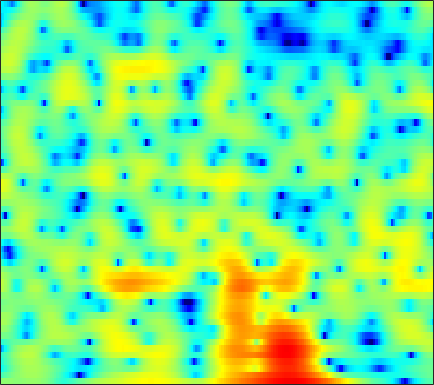

Source data for this figure (header and first rows):
0.69196, 0.76369, 0.81521, 0.82254, 0.80175, 0.75259, 0.69957, 0.67166, 0.66813, 0.70851, 0.7928, 0.88262, 1.018, 1.1367, 1.2092, 1.2627, 1.2385, 1.1622, 0.97638, 0.68026, 0.26333, -0.12845, -0.75936, -1.5018
-4.027, -3.246, -2.329, -1.533, -1.005, -0.382, 0.1581, 0.5134, 0.9272, 1.277, 1.564, 1.738, 1.914, 2.024, 2.06, 2.044, 1.948, 1.821, 1.577, 1.244, 0.8248, 0.4532, -0.1159, -0.7667
-7.694, -6.346, -4.766, -3.397, -2.492, -1.435, -0.5367, 0.04411, 0.7054, 1.245, 1.671, 1.921, 2.162, 2.302, 2.345, 2.321, 2.208, 2.067, 1.808, 1.475, 1.068, 0.7189, 0.1973, -0.386
-6.027, -5.035, -3.765, -2.593, -1.778, -0.7915, 0.07093, 0.6371, 1.283, 1.806, 2.208, 2.429, 2.617, 2.682, 2.649, 2.497, 2.22, 1.935, 1.455, 0.874, 0.2103, -0.3253, -1.061, -1.786
-5.062, -4.311, -3.202, -2.059, -1.22, -0.1665, 0.7782, 1.403, 2.116, 2.687, 3.115, 3.34, 3.508, 3.52, 3.417, 3.12, 2.62, 2.097, 1.175, -0.04641, -1.625, -3.096, -5.532, -8.573
-14.34, -10.49, -6.984, -4.505, -3.066, -1.538, -0.3342, 0.4055, 1.214, 1.848, 2.322, 2.586, 2.823, 2.935, 2.937, 2.827, 2.581, 2.3, 1.776, 1.061, 0.1328, -0.7011, -1.934, -3.143
-5.302, -4.753, -3.937, -3.155, -2.66, -2.156, -1.835, -1.697, -1.621, -1.614, -1.601, -1.542, -1.343, -0.994, -0.6546, -0.1475, 0.3574, 0.7028, 1.088, 1.367, 1.533, 1.592, 1.612, 1.601
-0.5324, -0.63, -0.8402, -1.152, -1.472, -2.076, -2.949, -3.847, -5.465, -7.715, -10.8, -13.49, -14.7, -11.23, -8.429, -5.456, -3.215, -1.901, -0.5114, 0.5683, 1.415, 1.933, 2.486, 2.89
1.407, 1.165, 0.7228, 0.1105, -0.4785, -1.447, -2.646, -3.709, -5.329, -7.102, -8.793, -9.729, -10.03, -9.094, -7.855, -5.938, -4.034, -2.721, -1.18, 0.1122, 1.156, 1.787, 2.428, 2.852
2.489, 2.341, 1.984, 1.403, 0.8008, -0.2013, -1.438, -2.527, -4.261, -6.391, -8.915, -10.81, -12.27, -11.11, -9.125, -6.373, -4.03, -2.541, -0.8409, 0.5597, 1.654, 2.268, 2.801, 3.042
1.683, 1.806, 1.776, 1.529, 1.2, 0.5495, -0.3417, -1.18, -2.559, -4.268, -6.237, -7.68, -8.794, -8.057, -6.625, -4.455, -2.501, -1.271, 0.08715, 1.151, 1.937, 2.354, 2.678, 2.75
-0.5902, -0.1557, 0.2026, 0.3864, 0.4147, 0.2887, -0.007325, -0.288, -0.6753, -1.041, -1.391, -1.6, -1.681, -1.484, -1.208, -0.7751, -0.285, 0.1229, 0.6531, 1.066, 1.327, 1.438, 1.505, 1.455
-1.135, -0.6956, -0.286, -0.06445, 0.004975, 0.0211, -0.006766, -0.05226, -0.1037, -0.1175, -0.07694, -0.008561, 0.1217, 0.2748, 0.4072, 0.5901, 0.7432, 0.8273, 0.8781, 0.8608, 0.7802, 0.674, 0.473, 0.2274
0.584, 0.6494, 0.5833, 0.2982, -0.01404, -0.4181, -0.7097, -0.8076, -0.7789, -0.5528, -0.1134, 0.2957, 0.8025, 1.179, 1.392, 1.613, 1.703, 1.642, 1.375, 0.9652, 0.4485, -0.02858, -0.7788, -1.534
3.377, 2.95, 2.062, 0.787, -0.4782, -2.697, -5.379, -6.993, -6.568, -4.055, -1.662, -0.2546, 1.157, 2.163, 2.662, 3.011, 3.068, 2.929, 2.494, 1.72, 0.5234, -0.6936, -2.904, -6.089
3.848, 3.268, 2.24, 0.9269, -0.3542, -2.581, -5.057, -6.328, -6.113, -4.082, -1.86, -0.5917, 0.6115, 1.456, 1.878, 2.104, 2.007, 1.816, 1.431, 0.7918, -0.1031, -0.8784, -2.061, -3.532
2.622, 2.207, 1.551, 0.7864, 0.2493, -0.3291, -0.8101, -1.031, -0.9786, -0.7156, -0.4226, -0.1767, 0.09738, 0.1011, -0.09175, -0.5041, -1.118, -1.702, -2.464, -2.852, -2.763, -2.523, -2.051, -1.418
0.9225, 0.3529, -0.4191, -1.138, -1.422, -1.467, -1.379, -1.197, -0.7582, -0.2818, -0.01481, 0.1102, 0.1967, -0.1582, -0.7698, -1.933, -3.817, -6.153, -11.26, -18.62, -11.08, -6.728, -3.258, -0.8517
-3.869, -5.517, -7.751, -9.628, -10.36, -9.697, -7.652, -6.018, -4.225, -2.807, -1.614, -0.9811, -0.5578, -0.3806, -0.4533, -0.9892, -1.811, -2.49, -3.468, -3.779, -2.948, -1.981, -0.3861, 1.139
-9.202, -11.57, -15.03, -19.75, -21.89, -18.12, -13.81, -10.9, -7.716, -5.462, -3.615, -2.51, -1.519, -0.7759, -0.3469, -0.07499, 0.07664, 0.1883, 0.2609, 0.45, 0.8321, 1.126, 1.634, 2.206
-10.64, -13.7, -19.01, -23.24, -20.79, -16.21, -12.03, -9.537, -6.968, -4.701, -2.931, -1.945, -0.7692, 0.05563, 0.454, 0.9283, 1.231, 1.354, 1.55, 1.706, 1.795, 1.934, 2.1, 2.209
-5.927, -7.432, -9.034, -10.02, -9.491, -7.781, -5.869, -4.316, -2.614, -1.193, -0.008745, 0.625, 1.302, 1.759, 1.895, 2.006, 1.987, 1.877, 1.77, 1.654, 1.497, 1.455, 1.365, 1.198
-0.5513, -0.7376, -1.019, -0.8793, -0.6776, -0.2345, 0.5286, 1.033, 1.768, 2.385, 2.768, 2.994, 2.988, 2.709, 2.403, 1.648, 0.7311, 0.04213, -0.8896, -1.46, -1.527, -1.548, -1.56, -1.671
0.8598, 0.8461, 0.9472, 1.243, 1.568, 2.109, 2.705, 3.122, 3.587, 3.914, 4.004, 3.897, 3.476, 2.639, 1.706, -0.0919, -2.762, -5.604, -11.27, -14.92, -9.844, -7.221, -5.309, -4.692
-1.992, -2.535, -2.469, -1.728, -0.7796, 0.687, 1.883, 2.71, 3.508, 4.003, 4.245, 4.153, 3.812, 3.087, 2.249, 0.8807, -1.021, -2.559, -4.547, -5.518, -5.159, -4.574, -3.749, -3.543
-8.245, -13.66, -25.37, -9.752, -5.581, -2.098, 0.1387, 1.345, 2.506, 3.233, 3.632, 3.727, 3.619, 3.279, 2.884, 2.232, 1.454, 0.8804, 0.161, -0.409, -0.8203, -1.049, -1.314, -1.618
-2.793, -3.401, -3.458, -2.81, -1.878, -0.6284, 0.5224, 1.241, 1.953, 2.466, 2.708, 2.812, 2.746, 2.556, 2.336, 1.91, 1.478, 1.074, 0.5928, 0.08022, -0.3711, -0.6859, -1.151, -1.542
1.121, 1.062, 1.025, 1.121, 1.234, 1.434, 1.643, 1.772, 1.897, 1.936, 1.916, 1.827, 1.662, 1.392, 1.134, 0.7308, 0.2463, -0.1356, -0.689, -1.207, -1.696, -2.017, -2.349, -2.672
3.711, 3.633, 3.405, 3.178, 2.933, 2.602, 2.217, 1.897, 1.508, 1.098, 0.8012, 0.5452, 0.3014, -0.02188, -0.3087, -0.7678, -1.466, -2.03, -2.999, -3.891, -4.701, -5.056, -5.064, -4.826
5.707, 5.454, 5.016, 4.421, 3.875, 2.982, 1.895, 0.9707, -0.3114, -1.454, -2.141, -2.25, -2.059, -1.769, -1.693, -1.932, -2.651, -3.604, -5.496, -8.472, -12.7, -15.21, -12.43, -8.462
6.155, 5.805, 5.29, 4.545, 3.874, 2.601, 0.8906, -0.9223, -4.408, -10.3, -17.83, -11.27, -6.013, -3.368, -2.275, -1.711, -1.827, -2.416, -3.678, -5.621, -7.561, -8.388, -7.574, -5.666
3.469, 3.274, 3.013, 2.784, 2.479, 1.935, 1.008, 0.136, -1.371, -2.797, -3.508, -3.139, -2.093, -0.9499, -0.3762, 0.08775, 0.1049, -0.07654, -0.5802, -1.178, -1.778, -2.084, -2.32, -2.262
-3.367, -3.168, -2.227, -0.8282, 0.0001129, 0.9368, 1.425, 1.683, 1.777, 1.85, 1.862, 1.989, 2.075, 2.213, 2.2, 2.128, 1.815, 1.49, 0.8512, 0.1014, -0.7798, -1.465, -2.389, -3.215
-20.65, -16.63, -8.316, -4.051, -1.906, 0.1081, 1.524, 2.264, 2.981, 3.435, 3.712, 3.793, 3.802, 3.645, 3.45, 3.02, 2.428, 1.847, 0.8745, -0.3457, -1.878, -3.289, -5.567, -8.383
-5.806, -5.085, -3.731, -2.018, -0.7847, 0.6666, 1.862, 2.546, 3.248, 3.674, 3.91, 3.913, 3.808, 3.489, 3.16, 2.542, 1.78, 1.086, -0.00235, -1.317, -2.983, -4.442, -6.991, -10.18
-3.707, -2.807, -1.51, -0.3017, 0.5777, 1.589, 2.423, 2.926, 3.394, 3.65, 3.656, 3.551, 3.184, 2.657, 2.132, 1.346, 0.4554, -0.256, -1.2, -2.197, -3.15, -3.951, -4.961, -6.005
-3.385, -2.086, -0.5292, 0.7393, 1.563, 2.46, 3.142, 3.507, 3.787, 3.83, 3.602, 3.278, 2.577, 1.623, 0.7416, -0.6029, -2.018, -2.997, -3.953, -4.41, -4.415, -4.33, -4.154, -4.072
-2.674, -1.315, 0.1657, 1.434, 2.176, 3.026, 3.622, 3.914, 4.085, 3.975, 3.605, 3.075, 2.098, 0.6765, -0.7539, -3.259, -6.88, -10.49, -15.22, -11.82, -8.042, -6.05, -4.381, -3.272
-2.042, -1.121, 0.02268, 1.065, 1.763, 2.538, 3.123, 3.421, 3.611, 3.546, 3.208, 2.759, 1.886, 0.6419, -0.5487, -2.516, -4.882, -6.698, -8.199, -7.569, -5.877, -4.612, -3.285, -2.347
-3.298, -2.599, -1.546, -0.4578, 0.3553, 1.252, 1.992, 2.392, 2.735, 2.866, 2.734, 2.508, 2.007, 1.29, 0.6899, -0.232, -1.096, -1.648, -2.156, -2.276, -2.149, -1.9, -1.508, -1.194
-8.497, -6.901, -4.552, -2.5, -1.198, 0.1224, 1.156, 1.703, 2.215, 2.501, 2.554, 2.486, 2.216, 1.798, 1.437, 0.8282, 0.2257, -0.1966, -0.6714, -0.9223, -0.9782, -0.8986, -0.6258, -0.3635
-12.72, -9.128, -5.333, -2.862, -1.499, -0.0791, 0.8544, 1.405, 1.868, 2.102, 2.225, 2.181, 2.013, 1.719, 1.305, 0.6626, -0.2342, -1.044, -2.104, -3.013, -3.123, -2.667, -1.587, -0.3389
-3.938, -3.596, -2.726, -1.822, -1.217, -0.5883, -0.2505, -0.11, -0.07771, -0.09034, -0.05835, -0.002093, 0.1056, 0.07015, -0.1393, -0.7316, -1.908, -3.352, -6.446, -12.82, -21.2, -10.56, -4.469, -1.011
-5.181, -4.731, -4.047, -3.332, -3.07, -3.127, -3.588, -4.417, -5.821, -7.11, -7.465, -6.592, -5.054, -3.773, -3.004, -2.619, -2.713, -3.002, -3.817, -4.512, -4.242, -3.267, -1.44, 0.4917
-13.03, -9.349, -6.624, -5.199, -4.727, -4.838, -5.805, -7.202, -10.39, -16.11, -19.11, -13.89, -9.176, -6.419, -5.082, -3.862, -3.062, -2.636, -2.145, -1.616, -0.9715, -0.3313, 0.6388, 1.692
-6.354, -5.287, -4.071, -3.281, -2.965, -2.982, -3.517, -4.162, -5.132, -6.044, -6.508, -6.435, -5.922, -5.293, -4.851, -4.164, -3.567, -3.167, -2.498, -1.811, -1.098, -0.4847, 0.4272, 1.354
-0.08413, 0.1299, 0.4619, 0.6709, 0.6805, 0.4991, 0.08975, -0.3568, -1.123, -2.019, -2.947, -3.635, -4.57, -5.332, -5.697, -5.899, -5.694, -5.351, -4.861, -4.287, -3.562, -2.961, -1.934, -0.707
2.859, 3.172, 3.484, 3.619, 3.571, 3.307, 2.81, 2.27, 1.25, -0.1027, -1.857, -3.504, -6.329, -9.902, -12.53, -13.64, -11.69, -10.33, -9.549, -9.611, -10.05, -10, -8.424, -5.683
3.384, 3.906, 4.395, 4.642, 4.665, 4.469, 4.005, 3.467, 2.45, 1.069, -0.7701, -2.519, -5.503, -9.264, -12.2, -13.46, -11.93, -11.04, -10.95, -12.38, -15.99, -19.68, -15.57, -9.815
2.534, 3.203, 3.84, 4.23, 4.38, 4.367, 4.098, 3.721, 3.03, 2.087, 0.9099, -0.1438, -1.625, -3.076, -4.023, -5.075, -5.814, -6.247, -6.76, -7.273, -7.697, -7.806, -7.387, -6.523
1.372, 2.049, 2.773, 3.3, 3.561, 3.737, 3.717, 3.574, 3.215, 2.674, 1.975, 1.371, 0.4933, -0.4229, -1.098, -1.949, -2.718, -3.224, -3.818, -4.292, -4.617, -4.768, -4.882, -4.96
0.2086, 0.8761, 1.675, 2.336, 2.722, 3.099, 3.313, 3.366, 3.265, 2.997, 2.565, 2.159, 1.496, 0.7196, 0.07079, -0.8055, -1.676, -2.288, -3.025, -3.6, -3.962, -4.097, -4.207, -4.313
-1.327, -0.5703, 0.4144, 1.314, 1.912, 2.565, 3.037, 3.263, 3.404, 3.346, 3.087, 2.756, 2.131, 1.294, 0.5326, -0.6737, -2.065, -3.183, -4.567, -5.523, -5.756, -5.483, -4.787, -4.054
-4.533, -3.312, -1.714, -0.2718, 0.6748, 1.718, 2.519, 2.963, 3.368, 3.534, 3.46, 3.227, 2.677, 1.818, 0.9435, -0.6334, -2.834, -5.111, -9.56, -17.03, -14.97, -10.08, -6.129, -3.709
-10.92, -7.948, -5.069, -2.931, -1.665, -0.2725, 0.8279, 1.489, 2.154, 2.591, 2.792, 2.784, 2.536, 1.996, 1.372, 0.2342, -1.277, -2.641, -4.621, -6.084, -5.961, -4.914, -3.153, -1.575
-10.85, -9.101, -7.095, -5.447, -4.39, -3.13, -1.992, -1.212, -0.2856, 0.4993, 1.094, 1.407, 1.615, 1.584, 1.411, 1.015, 0.4868, 0.06715, -0.4316, -0.7276, -0.7263, -0.528, -0.07267, 0.4877
-8.637, -8.407, -8.066, -7.714, -7.381, -6.747, -5.706, -4.671, -3.153, -1.719, -0.5098, 0.1946, 0.882, 1.284, 1.428, 1.433, 1.28, 1.107, 0.872, 0.7054, 0.68, 0.7733, 1.021, 1.368
-7.844, -8.326, -9.325, -11.03, -12.97, -15.65, -13.49, -9.922, -5.982, -3.127, -1.072, 0.04989, 1.095, 1.701, 1.903, 1.88, 1.58, 1.215, 0.6412, 0.1148, -0.1612, -0.1071, 0.3264, 1.027
